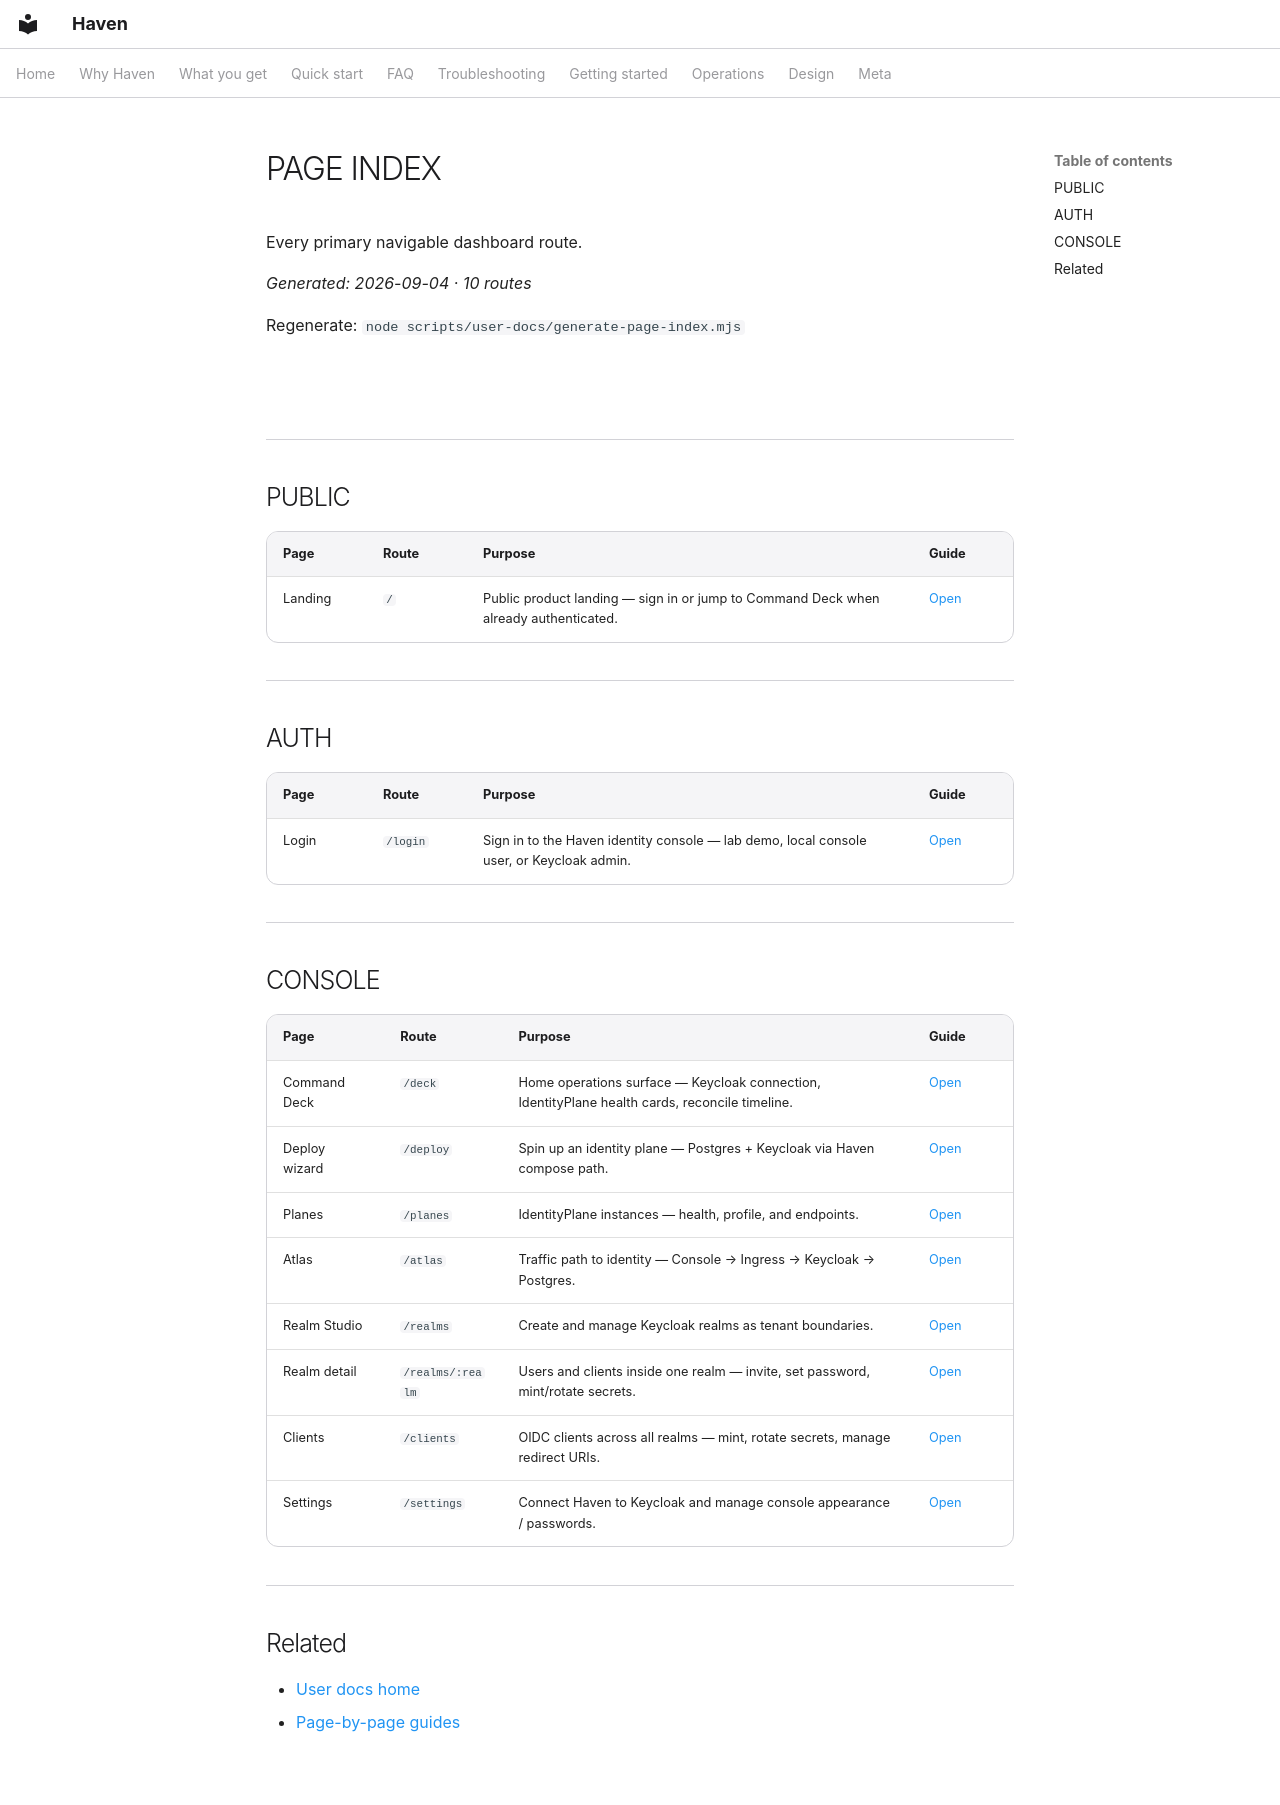

repository: zyvorai/haven · page: user/PAGE_INDEX/index.html · generator: mkdocs

---
hero:
  eyebrow: USER GUIDE
  title: Haven — Complete page index
---

Every primary navigable dashboard route.

_Generated: 2026-09-04 · 10 routes_

Regenerate: `node scripts/user-docs/generate-page-index.mjs`

## PUBLIC

| Page | Route | Purpose | Guide |
|------|-------|---------|-------|
| Landing | `/` | Public product landing — sign in or jump to Command Deck when already authenticated. | [Open](pages/public/home.md) |

## AUTH

| Page | Route | Purpose | Guide |
|------|-------|---------|-------|
| Login | `/login` | Sign in to the Haven identity console — lab demo, local console user, or Keycloak admin. | [Open](pages/auth/login.md) |

## CONSOLE

| Page | Route | Purpose | Guide |
|------|-------|---------|-------|
| Command Deck | `/deck` | Home operations surface — Keycloak connection, IdentityPlane health cards, reconcile timeline. | [Open](pages/console/deck.md) |
| Deploy wizard | `/deploy` | Spin up an identity plane — Postgres + Keycloak via Haven compose path. | [Open](pages/console/deploy.md) |
| Planes | `/planes` | IdentityPlane instances — health, profile, and endpoints. | [Open](pages/console/planes.md) |
| Atlas | `/atlas` | Traffic path to identity — Console → Ingress → Keycloak → Postgres. | [Open](pages/console/atlas.md) |
| Realm Studio | `/realms` | Create and manage Keycloak realms as tenant boundaries. | [Open](pages/console/realms.md) |
| Realm detail | `/realms/:realm` | Users and clients inside one realm — invite, set password, mint/rotate secrets. | [Open](pages/console/realms-realm.md) |
| Clients | `/clients` | OIDC clients across all realms — mint, rotate secrets, manage redirect URIs. | [Open](pages/console/clients.md) |
| Settings | `/settings` | Connect Haven to Keycloak and manage console appearance / passwords. | [Open](pages/console/settings.md) |

## Related

- [User docs home](README.md)
- [Page-by-page guides](pages/README.md)
